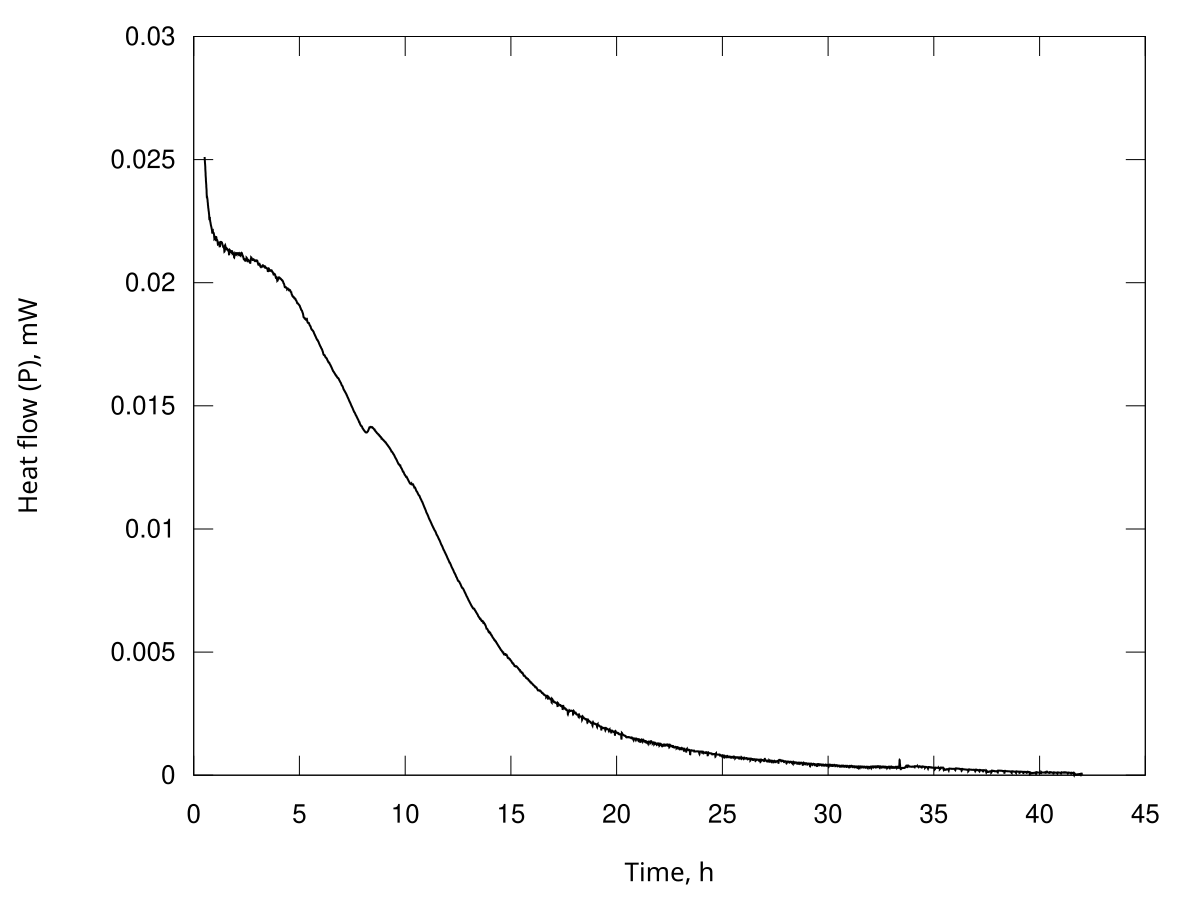

Values plotted in this chart, from the file beside it:
Time, s; Heat flow, Watt
1863; 2.51059327155984e-05
1876; 2.50350363024668e-05
1889; 2.49679839543327e-05
1902; 2.49344382798038e-05
1915; 2.49033052304226e-05
1928; 2.48600021793894e-05
1941; 2.48158172710188e-05
1954; 2.47530102501253e-05
1967; 2.46888531146851e-05
1980; 2.46255865939326e-05
1993; 2.45623790127813e-05
2006; 2.45019688076539e-05
2019; 2.44417557357357e-05
2032; 2.43822826641528e-05
2045; 2.43228580547884e-05
2058; 2.42667829323436e-05
2071; 2.42109456124610e-05
2084; 2.41598857753861e-05
2098; 2.41091678664347e-05
2111; 2.40564874780016e-05
2124; 2.40036602117775e-05
2137; 2.39522462391345e-05
2150; 2.39009304593623e-05
2163; 2.38498323481424e-05
2176; 2.37987456709740e-05
2189; 2.37358004868911e-05
2202; 2.36719877102041e-05
2215; 2.35905067255150e-05
2228; 2.35077331772794e-05
2241; 2.34696308312676e-05
2254; 2.34347780430876e-05
2267; 2.34414433494432e-05
2280; 2.34511347395142e-05
2293; 2.34519731893028e-05
2306; 2.34521660909004e-05
2319; 2.34288866238530e-05
2332; 2.34038920928169e-05
2345; 2.33720855575949e-05
2358; 2.33397787635523e-05
2371; 2.33087892517546e-05
2385; 2.32778933659550e-05
2398; 2.32452974307202e-05
2411; 2.32125743451173e-05
2424; 2.31784999680811e-05
2437; 2.31443237506586e-05
2450; 2.31116024021354e-05
2463; 2.30789848272019e-05
2476; 2.30539927793476e-05
2489; 2.30295576360853e-05
2502; 2.30068766671794e-05
2515; 2.29843224531163e-05
2528; 2.29586502130080e-05
2541; 2.29327468349937e-05
2554; 2.29069128877267e-05
2567; 2.28810818255262e-05
2580; 2.28555448269666e-05
2593; 2.28300272611608e-05
2606; 2.28005757407574e-05
2619; 2.27708321990352e-05
2632; 2.27182371397168e-05
... 11,402 more rows
